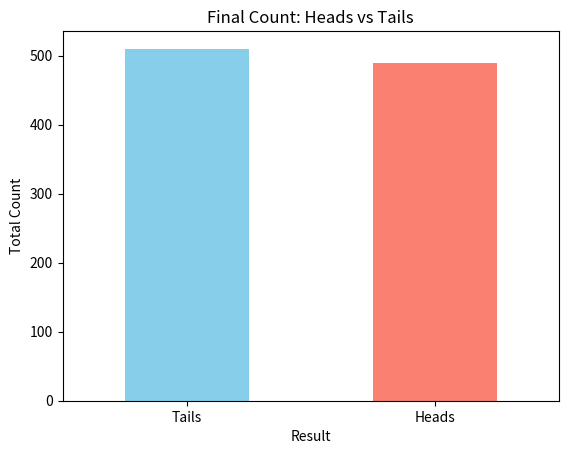
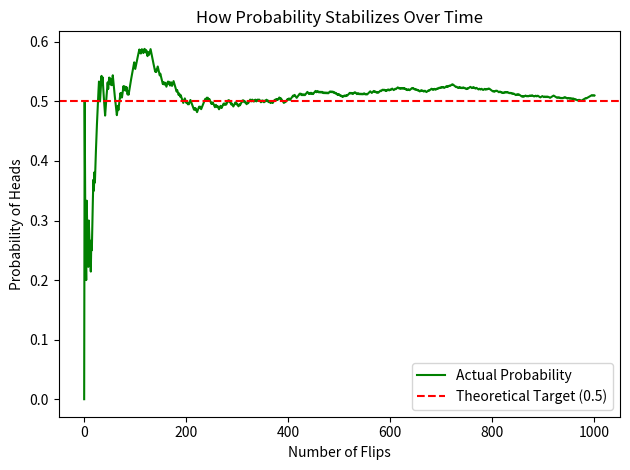

Source code (Python) for these figures, in order:
# coin flip

import pandas as pd
import matplotlib.pyplot as plt
import numpy as np

np.random.seed(42) # seed will set the timing to fix
flips = np.random.randint(0, 2, size=1000)
df = pd.DataFrame({'Result': flips})


# calcualtion of the probability
df['Cumulative_Heads'] = df['Result'].cumsum()
df['Trial_Number'] = range(1, 1001)
df['Running_Prob'] = df['Cumulative_Heads'] / df['Trial_Number']

# boolean checking
final_prob = df['Running_Prob'].iloc[-1]
is_exactly_half = pd.Series([final_prob == 0.5])

print(f"Final Probability: {final_prob}")
print(f"Is it exactly 0.5? {is_exactly_half.item()}")


# plotting
# plt.figure(figsize=(12, 5))

# bar chart
# plt.subplot(1, 2, 1)
df['Result'].value_counts().plot(kind='bar', color=['skyblue', 'salmon'])
plt.title('Final Count: Heads vs Tails')
plt.xticks([0, 1], ['Tails', 'Heads'], rotation=0)
plt.ylabel('Total Count')
plt.show()

# scattered plot
# plt.subplot(1, 2, 2)
plt.plot(df['Trial_Number'], df['Running_Prob'], color='green', label='Actual Probability')
plt.axhline(y=0.5, color='red', linestyle='--', label='Theoretical Target (0.5)')
plt.title('How Probability Stabilizes Over Time')
plt.xlabel('Number of Flips')
plt.ylabel('Probability of Heads')
plt.legend()

plt.tight_layout()
plt.show()
# plt.savefig('coin_flip_analysis.png')
